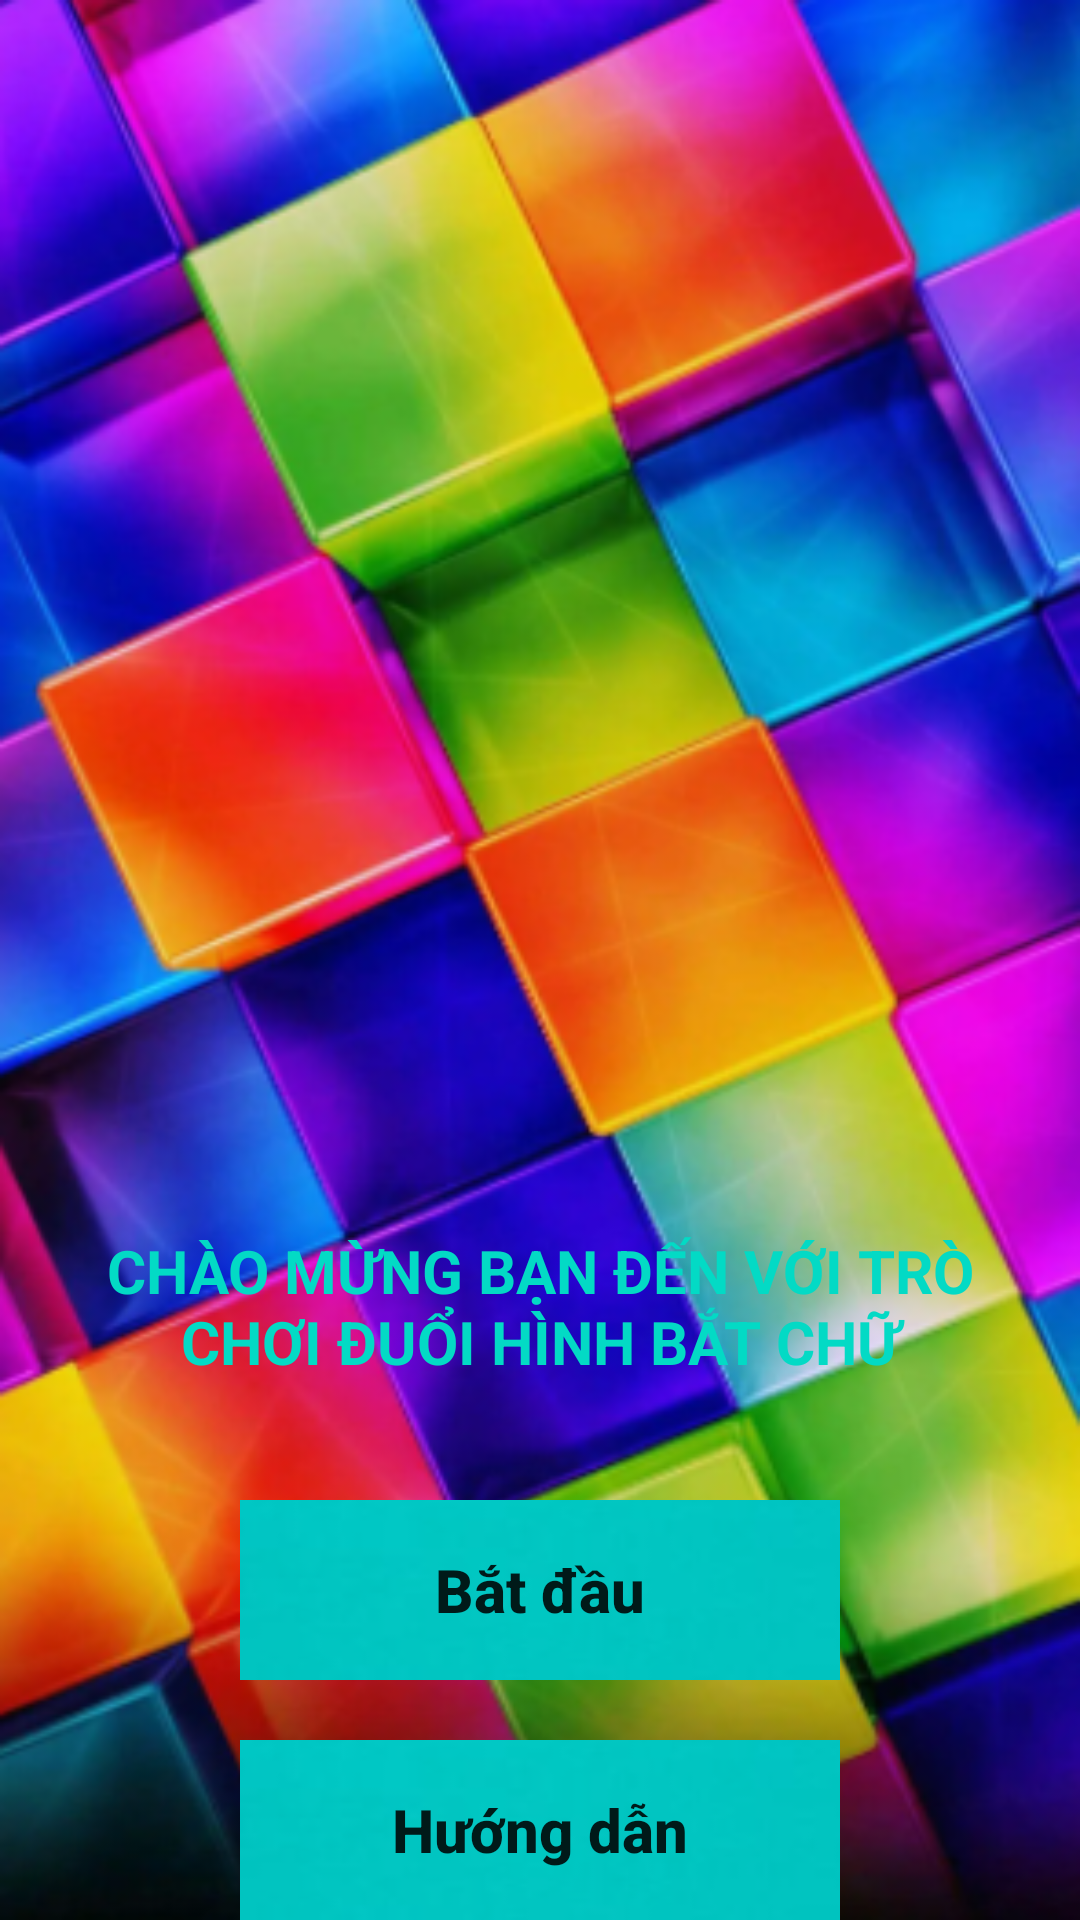

The Android layout XML behind this screen, and the referenced resources:
<!-- AndroidManifest.xml: application theme AppTheme -->
<!-- res/layout/activity_main.xml -->
<?xml version="1.0" encoding="utf-8"?>
<LinearLayout xmlns:android="http://schemas.android.com/apk/res/android"
    xmlns:app="http://schemas.android.com/apk/res-auto"
    xmlns:tools="http://schemas.android.com/tools"
    android:layout_width="match_parent"
    android:layout_height="match_parent"
    android:background="@drawable/nen_app"
    android:orientation="vertical"
    tools:context=".MainActivity">

    <RelativeLayout
        android:layout_width="match_parent"
        android:layout_height="300dp"
        android:layout_margin="50dp"
        android:gravity="center">

        <ImageView
            android:layout_width="400dp"
            android:layout_height="400dp"
            android:src="@drawable/logo" />
    </RelativeLayout>

    <RelativeLayout
        android:layout_width="match_parent"
        android:layout_height="50dp"
        android:layout_margin="10dp"
        android:gravity="center|top">

        <TextView
            android:id="@+id/textView"
            android:layout_width="350dp"
            android:layout_height="70dp"
            android:gravity="center"
            android:text="Chào mừng bạn đến với trò chơi đuổi hình bắt chữ"
            android:textAllCaps="true"
            android:textColor="@color/teal_200"
            android:textSize="20sp"
            android:textStyle="bold" />
    </RelativeLayout>


    <RelativeLayout
        android:layout_width="match_parent"
        android:layout_height="80dp"
        android:layout_margin="10dp"
        android:gravity="center|bottom">

        <Button
            android:id="@+id/buttonGoTo2"
            android:layout_width="200dp"
            android:layout_height="60dp"
            android:background="@drawable/btn_xanh"
            android:gravity="center"
            android:text="Bắt đầu"
            android:textAllCaps="false"
            android:textSize="20sp"
            android:textStyle="bold" />
    </RelativeLayout>

    <RelativeLayout
        android:layout_width="match_parent"
        android:layout_height="80dp"
        android:layout_margin="10dp"
        android:gravity="center|top">

        <Button
            android:id="@+id/buttonGoTo3"
            android:layout_width="200dp"
            android:layout_height="60dp"
            android:background="@drawable/btn_xanh"
            android:gravity="center"
            android:text="Hướng dẫn"
            android:textAllCaps="false"
            android:textSize="20sp"
            android:textStyle="bold" />
    </RelativeLayout>

</LinearLayout>
<!-- resources referenced by this layout -->
<resources>
  <color name="teal_200">#FF03DAC5</color>
  <!-- drawable btn_xanh: png bitmap (drawable, 5296 bytes) -->
  <!-- drawable nen_app: jpg bitmap (drawable, 430293 bytes) -->
  <style name="AppTheme" parent="Theme.AppCompat.Light.NoActionBar">
          
          <item name="colorPrimary"> @color/black</item>
          <item name="colorPrimaryDark">@color/black</item>
          <item name="colorAccent">@color/black</item>
          <item name="android:windowFullscreen">true</item>
      </style>
  <color name="black">#FF000000</color>
</resources>
